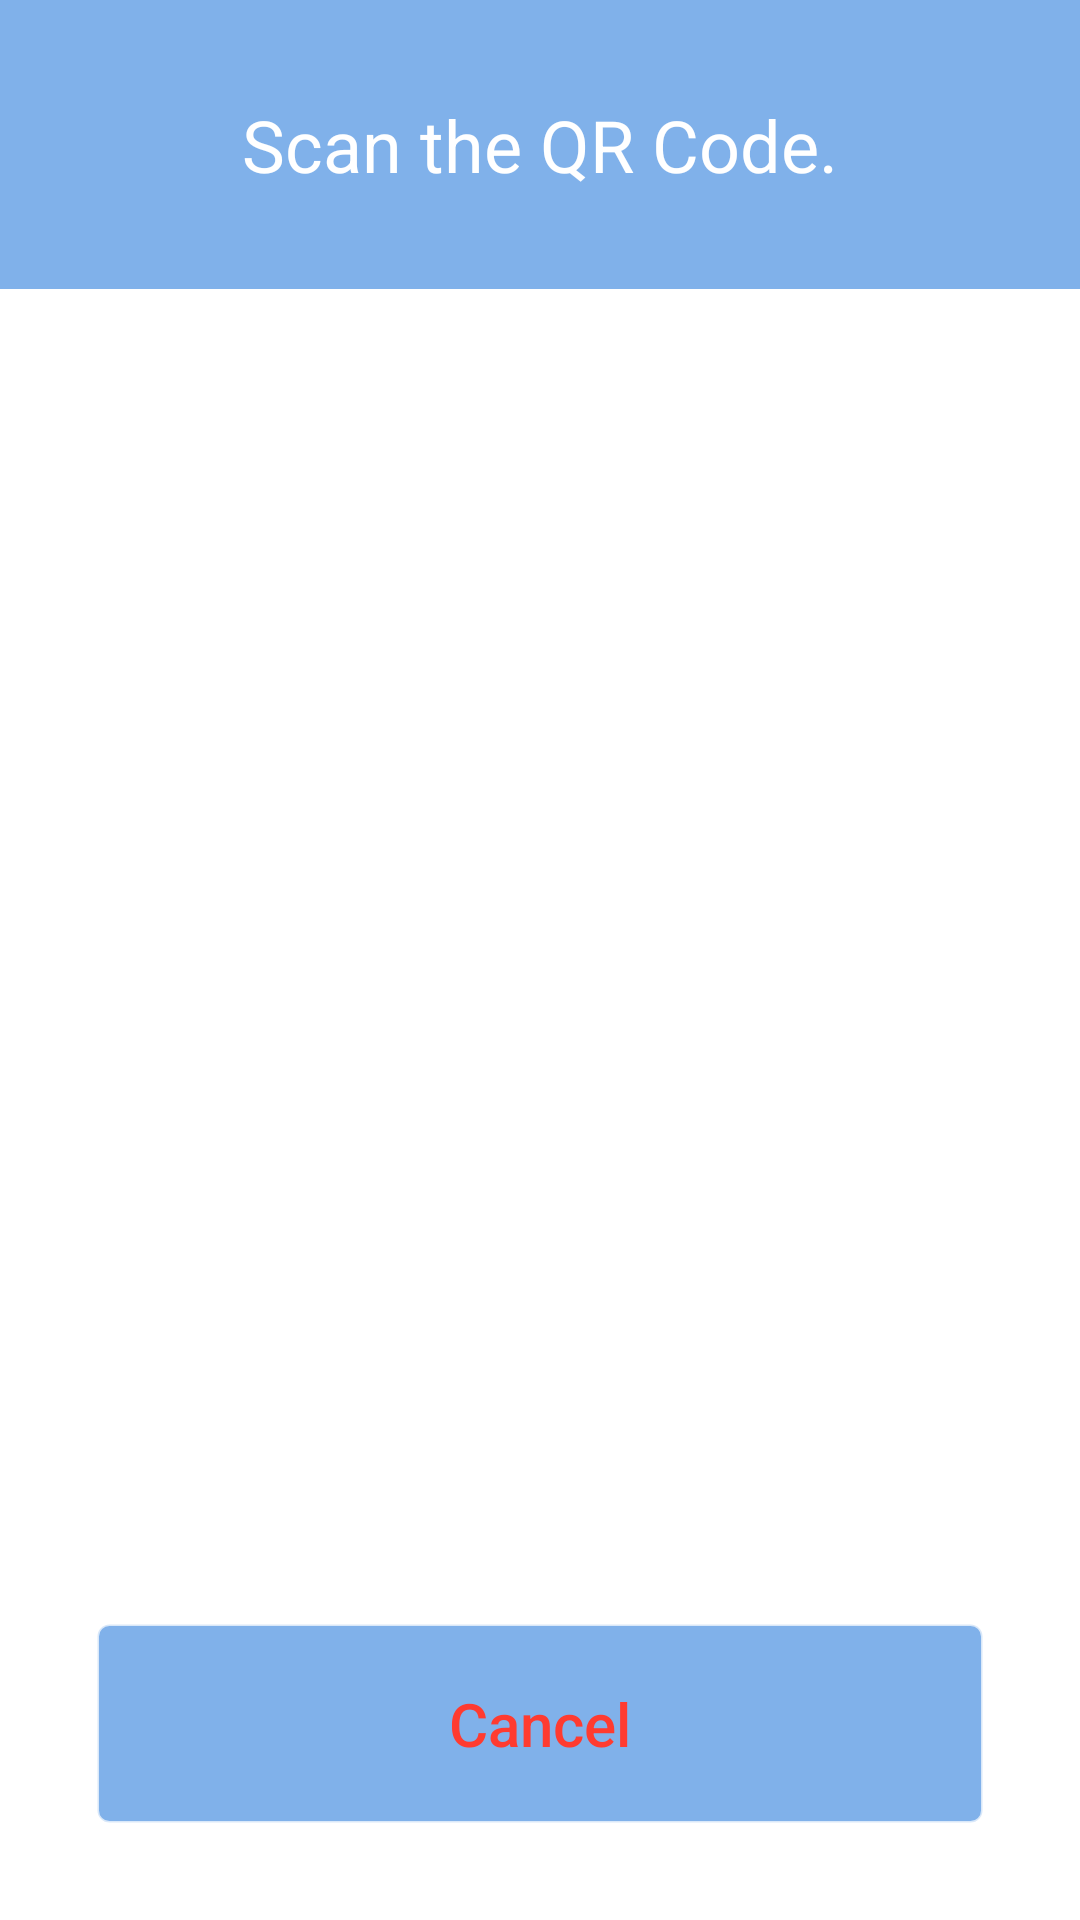

The Android layout XML behind this screen, and the referenced resources:
<!-- AndroidManifest.xml: activity theme JewelTheme -->
<!-- res/layout/activity_scan_qrcode.xml -->
<?xml version="1.0" encoding="utf-8"?>
<FrameLayout xmlns:android="http://schemas.android.com/apk/res/android"
    android:layout_width="match_parent"
    android:layout_height="match_parent"
    >

    <ViewStub
        android:id="@+id/qr_code_stub"
        android:layout_width="match_parent"
        android:layout_height="match_parent"
        android:inflatedId="@+id/qr_code_reader"
        android:layout="@layout/qr_code_reader"
        />

    <TextView
        android:layout_width="match_parent"
        android:layout_height="wrap_content"
        android:layout_gravity="top"
        android:background="@color/blue_70p"
        android:gravity="center_horizontal"
        android:paddingBottom="@dimen/screen_margin"
        android:paddingTop="@dimen/screen_margin"
        android:text="@string/scan_qr_code_title"
        style="@style/TitleText"
        />

    <Button
        android:id="@+id/cancel_button"
        android:layout_width="wrap_content"
        android:layout_height="wrap_content"
        android:layout_gravity="bottom|center_horizontal"
        android:layout_margin="@dimen/screen_margin"
        android:text="@string/cancel_button"
        style="@style/OutlinedButtonBlue70p"
        />

</FrameLayout>
<!-- resources referenced by this layout -->
<resources>
  <color name="blue_70p">#b34A90E2</color>
  <dimen name="screen_margin">32dp</dimen>
  <string name="cancel_button">Cancel</string>
  <string name="scan_qr_code_title">Scan the QR Code.</string>
  <style name="OutlinedButtonBlue70p" parent="ButtonMainBase">
          <item name="android:background">@drawable/outlined_button_blue_70p</item>
      </style>
  <style name="TitleText" parent="android:Widget">
          <item name="android:textSize">@dimen/title_text_size</item>
      </style>
  <style name="JewelTheme" parent="AppTheme">
          <item name="android:windowBackground">@drawable/jewel_window_background</item>
      </style>
  <style name="ButtonMainBase" parent="ButtonBase">
          <item name="android:textColor">@color/button</item>
          <item name="android:minWidth">@dimen/element_max_width</item>
          <item name="android:gravity">center</item>
          <item name="android:foreground">?android:attr/selectableItemBackground</item>
      </style>
  <!-- drawable outlined_button_blue_70p (drawable) -->
  <?xml version="1.0" encoding="utf-8"?>
  <selector xmlns:android="http://schemas.android.com/apk/res/android">
  
      <item android:state_enabled="false">
          <shape android:shape="rectangle">
              <solid android:color="@color/blue_70p"/>
              <stroke android:color="@color/white_70p" android:width="1dp"/>
              <corners android:radius="@dimen/button_corner_radius"/>
          </shape>
      </item>
  
      <item>
          <shape android:shape="rectangle">
              <solid android:color="@color/blue_70p"/>
              <stroke android:color="@color/white_70p" android:width="1dp"/>
              <corners android:radius="@dimen/button_corner_radius"/>
          </shape>
      </item>
  
  </selector>
  <dimen name="title_text_size">24sp</dimen>
  <style name="AppTheme" parent="Theme.AppCompat.NoActionBar">
          <item name="colorPrimary">@color/colorPrimary</item>
          <item name="colorPrimaryDark">@color/colorPrimaryDark</item>
          <item name="colorAccent">@color/colorAccent</item>
          <item name="android:windowBackground">@drawable/window_background</item>
          <item name="android:alertDialogTheme">@style/Theme.AppCompat.Light.Dialog.Alert</item>
      </style>
  <!-- drawable jewel_window_background (drawable) -->
  <?xml version="1.0" encoding="utf-8"?>
  <layer-list xmlns:android="http://schemas.android.com/apk/res/android">
      <item android:drawable="@drawable/window_background" />
      <item>
          <bitmap
              android:src="@drawable/ic_jewel"
              android:gravity="center"
              />
      </item>
  </layer-list>
  <style name="ButtonBase" parent="Base.Widget.AppCompat.Button.Borderless">
          <item name="android:shadowRadius">0</item>
          <item name="android:textSize">@dimen/button_text_size</item>
          <item name="android:paddingTop">@dimen/button_text_size</item>
          <item name="android:paddingBottom">@dimen/button_text_size</item>
          <item name="android:textAllCaps">false</item>
      </style>
  <color name="button">#FF3B30</color>
  <dimen name="element_max_width">352dp</dimen>
  <color name="white_70p">#b3FFFFFF</color>
  <dimen name="button_corner_radius">4dp</dimen>
  <color name="colorPrimary">@color/blue</color>
  <color name="colorPrimaryDark">@color/dark_blue</color>
  <color name="colorAccent">@color/white</color>
  <dimen name="button_text_size">20sp</dimen>
  <color name="blue">#4A90E2</color>
  <color name="dark_blue">#3A71B0</color>
  <color name="white">#FFFFFF</color>
</resources>
